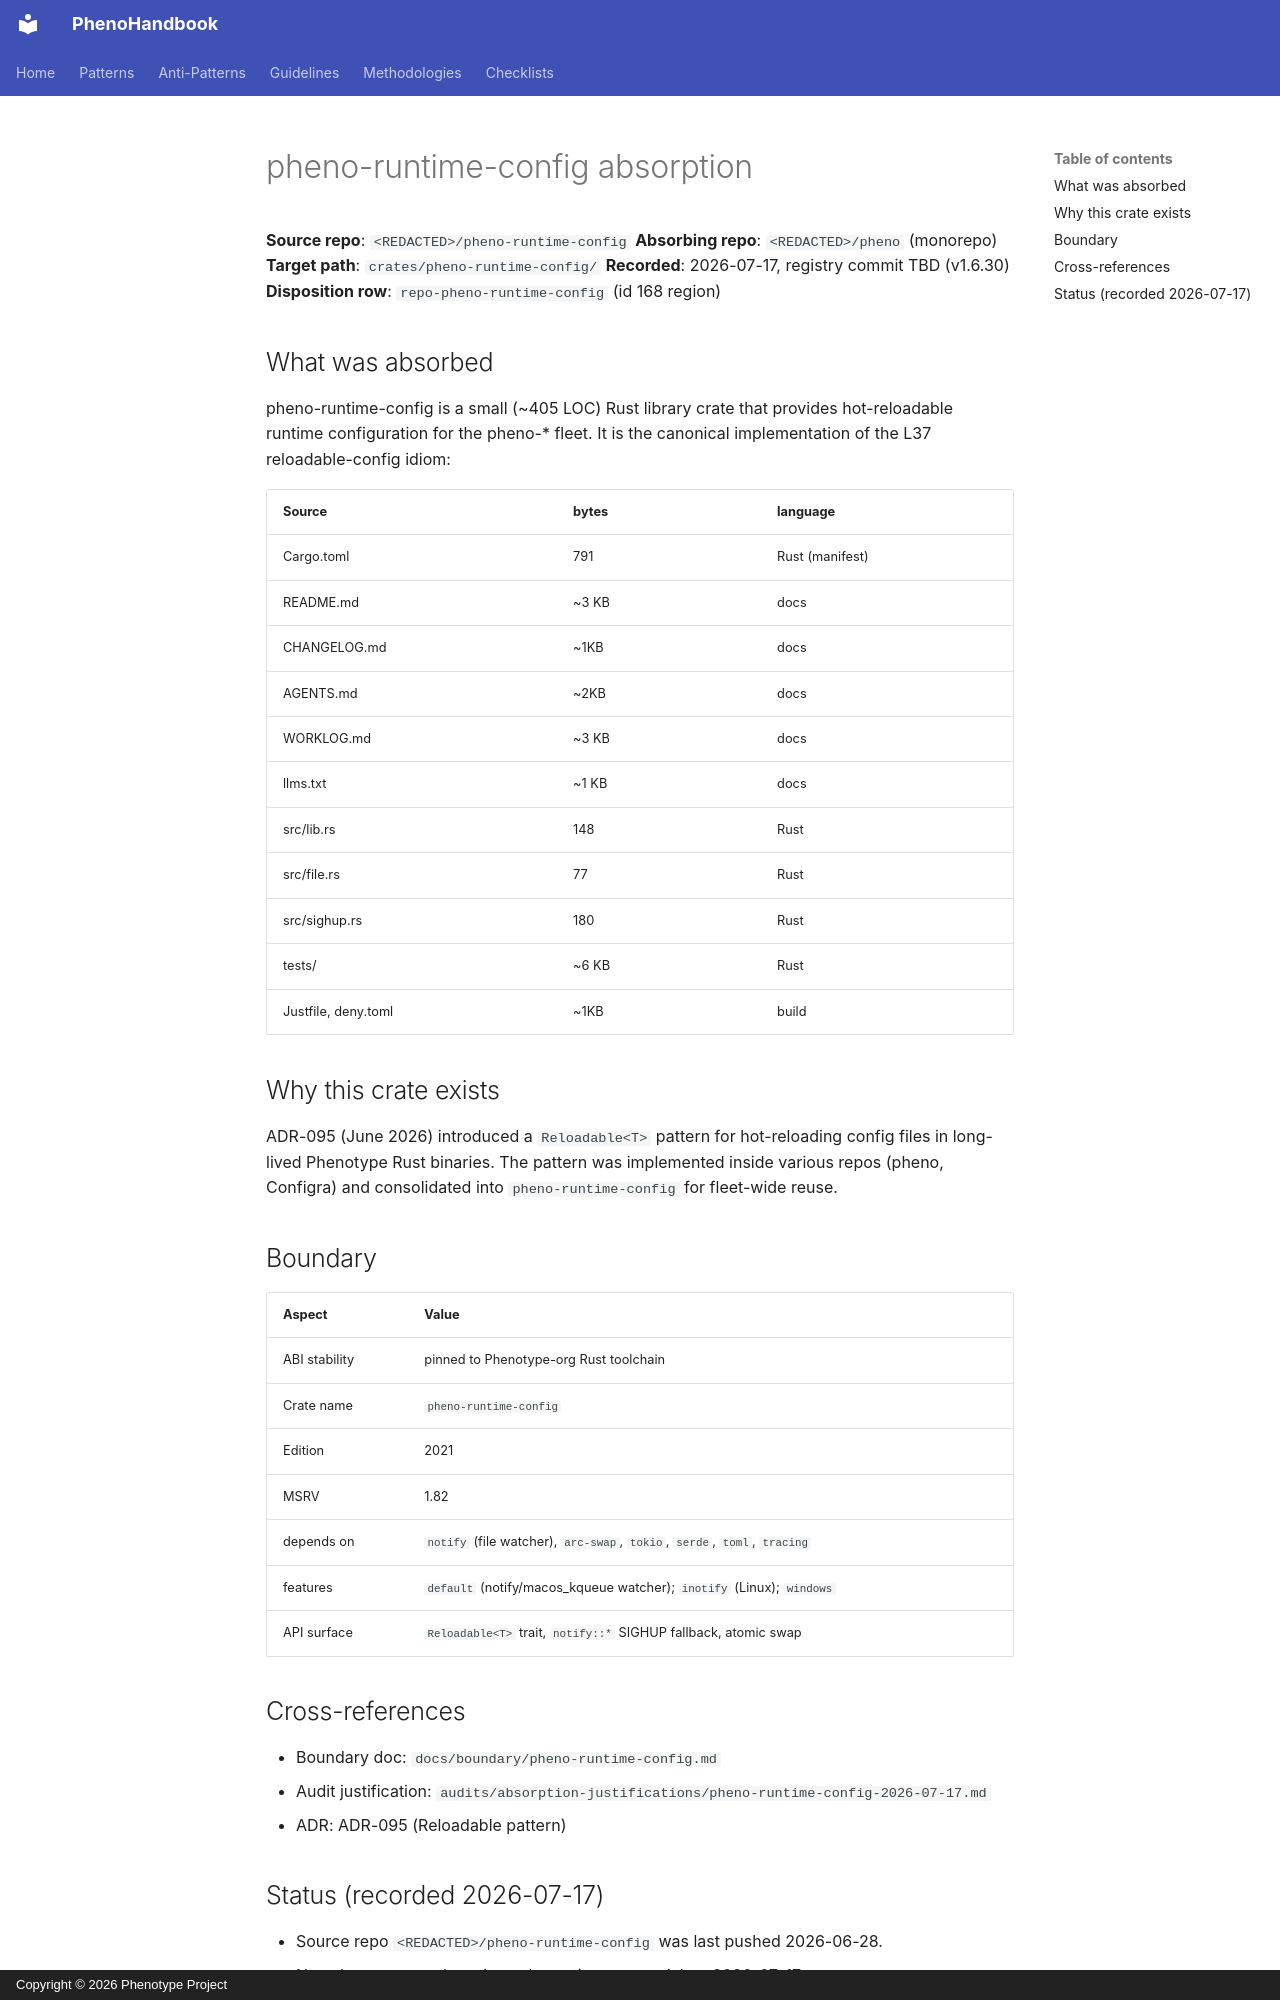

repository: KooshaPari/PhenoShared · page: absorption/pheno-runtime-config/index.html · generator: mkdocs · copyright: Copyright © 2026 Phenotype Project

# pheno-runtime-config absorption

**Source repo**: `<REDACTED>/pheno-runtime-config`
**Absorbing repo**: `<REDACTED>/pheno` (monorepo)
**Target path**: `crates/pheno-runtime-config/`
**Recorded**: 2026-07-17, registry commit TBD (v1.6.30)
**Disposition row**: `repo-pheno-runtime-config` (id 168 region)

## What was absorbed

pheno-runtime-config is a small (~405 LOC) Rust library crate that provides
hot-reloadable runtime configuration for the pheno-* fleet. It is the
canonical implementation of the L37 reloadable-config idiom:

| Source                | bytes | language |
| --------------------- | ----- | -------- |
| Cargo.toml            |  791  | Rust (manifest) |
| README.md             | ~3 KB | docs     |
| CHANGELOG.md          |  ~1KB | docs     |
| AGENTS.md             |  ~2KB | docs     |
| WORKLOG.md            | ~3 KB | docs     |
| llms.txt              | ~1 KB | docs     |
| src/lib.rs            |  148  | Rust     |
| src/file.rs           |   77  | Rust     |
| src/sighup.rs         |  180  | Rust     |
| tests/                | ~6 KB | Rust     |
| Justfile, deny.toml   |  ~1KB | build    |

## Why this crate exists

ADR-095 (June 2026) introduced a `Reloadable<T>` pattern for hot-reloading
config files in long-lived Phenotype Rust binaries. The pattern was
implemented inside various repos (pheno, Configra) and consolidated into
`pheno-runtime-config` for fleet-wide reuse.

## Boundary

| Aspect       | Value |
| ------------ | ----- |
| ABI stability | pinned to Phenotype-org Rust toolchain |
| Crate name   | `pheno-runtime-config` |
| Edition      | 2021   |
| MSRV         | 1.82   |
| depends on   | `notify` (file watcher), `arc-swap`, `tokio`, `serde`, `toml`, `tracing` |
| features     | `default` (notify/macos_kqueue watcher); `inotify` (Linux); `windows` |
| API surface  | `Reloadable<T>` trait, `notify::*` SIGHUP fallback, atomic swap |

## Cross-references

- Boundary doc: `docs/boundary/pheno-runtime-config.md`
- Audit justification: `audits/absorption-justifications/pheno-runtime-config-2026-07-17.md`
- ADR: ADR-095 (Reloadable pattern)
